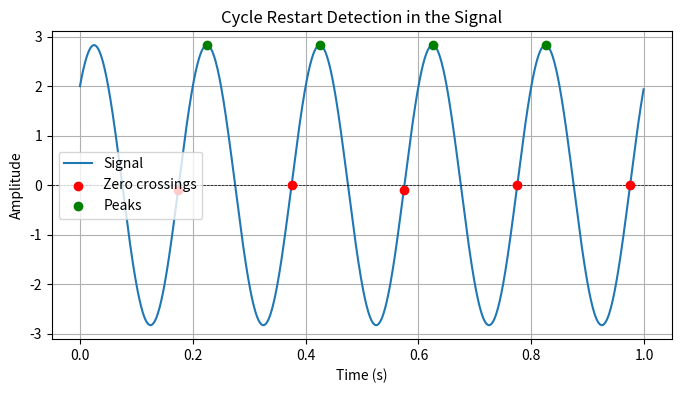
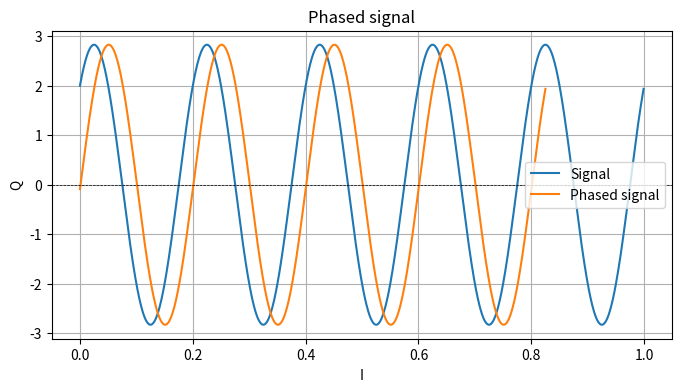
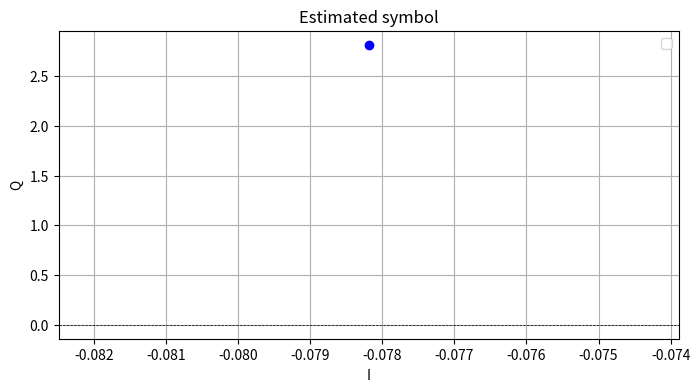

The script that saved these images, in order:
import numpy as np
import matplotlib.pyplot as plt
import math

# Simulate an unknown sinusoidal signal
fs = 1000  # Sampling frequency (Hz)
t = np.arange(0, 1, 1/fs)  # Time vector for 1 second
f_real = 5  # Actual frequency of the signal (Hz) -> UNKNOWN in this case
I = 2  # Amplitude
Q = 2

# Generate the sinusoidal signal
signal = I * np.cos(2 * np.pi * f_real * t) + Q * np.sin(2 * np.pi * f_real * t)

# Detect zero crossings with positive slope (start of a new cycle)
indices_zero = np.where((signal[:-1] < 0) & (signal[1:] > 0))[0]  # Condition for ascending zero crossing

# Estimate period and get peaks
periods = np.diff(indices_zero)  # Compute differences between successive indices
T_estimated = np.mean(periods) / fs  # Convert to time in seconds
indices_peaks=indices_zero[:-1]+math.ceil(np.mean(periods)/4)
print(indices_peaks)

# Plot the signal and detected points
plt.figure(figsize=(8, 4))
plt.plot(t, signal, label="Signal")  # Plot the sinusoidal signal
plt.scatter(t[indices_zero], signal[indices_zero], color='red', label="Zero crossings", zorder=3)  # Mark detected points
plt.scatter(t[indices_peaks], signal[indices_peaks], color='green', label="Peaks", zorder=3)  # Mark detected points
plt.axhline(0, color='black', linewidth=0.5, linestyle="--")  # Reference zero line
plt.xlabel("Time (s)")
plt.ylabel("Amplitude")
plt.legend()
plt.title("Cycle Restart Detection in the Signal")
plt.grid(True)
plt.show()

# Print the indices where the signal restarts its cycle
print("Indices where the signal restarts its cycle:", indices_zero)

# Estimate the period and frequency of the signal
periods = np.diff(indices_zero)  # Compute differences between successive indices
T_estimated = np.mean(periods) / fs  # Convert to time in seconds

print(f"Estimated period: {T_estimated:.4f} s")
print(f"Estimated frequency: {1/T_estimated:.2f} Hz")


''' [redacted] '''
# Finding signal start and its real and imaginary part
Tx=signal
Tx_phased=Tx[indices_zero[0]:] # set the 0
t_phased=t[:len(Tx_phased)]
indices_peaks_phased=indices_peaks-indices_zero[0]

# Plot phased signal
plt.figure(figsize=(8, 4))
plt.plot(t, signal, label="Signal")  # Plot the sinusoidal signal
plt.plot(t_phased, Tx_phased, label="Phased signal")  # Plot the phased signal
plt.axhline(0, color='black', linewidth=0.5, linestyle="--")  # Reference zero line
plt.xlabel("I")
plt.ylabel("Q")
plt.legend()
plt.title("Phased signal")
plt.grid(True)
plt.show()


# Constelation
#N=int(T_estimated*fs) # Number of samples in one period
N=len(Tx[indices_zero[0]:indices_zero[1]])
I_estimated = (2 / N) * np.sum(Tx_phased[:N] * np.cos(2 * np.pi * t_phased[:N] / T_estimated))  # Projection onto cos(x)
Q_estimated = (2 / N) * np.sum(Tx_phased[:N] * np.sin(2 * np.pi * t_phased[:N] / T_estimated))  # Projection onto sin(x)

# Print estimated vs real values
print(f"Real I: {I}, Estimated I: {I_estimated}")
print(f"Real Q: {Q}, Estimated Q: {Q_estimated}")

plt.figure(figsize=(8, 4))
plt.scatter(I_estimated, Q_estimated, color='blue', zorder=3)  # Mark detected points
plt.axhline(0, color='black', linewidth=0.5, linestyle="--")  # Reference zero line
plt.xlabel("I")
plt.ylabel("Q")
plt.legend()
plt.title("Estimated symbol")
plt.grid(True)
plt.show()

